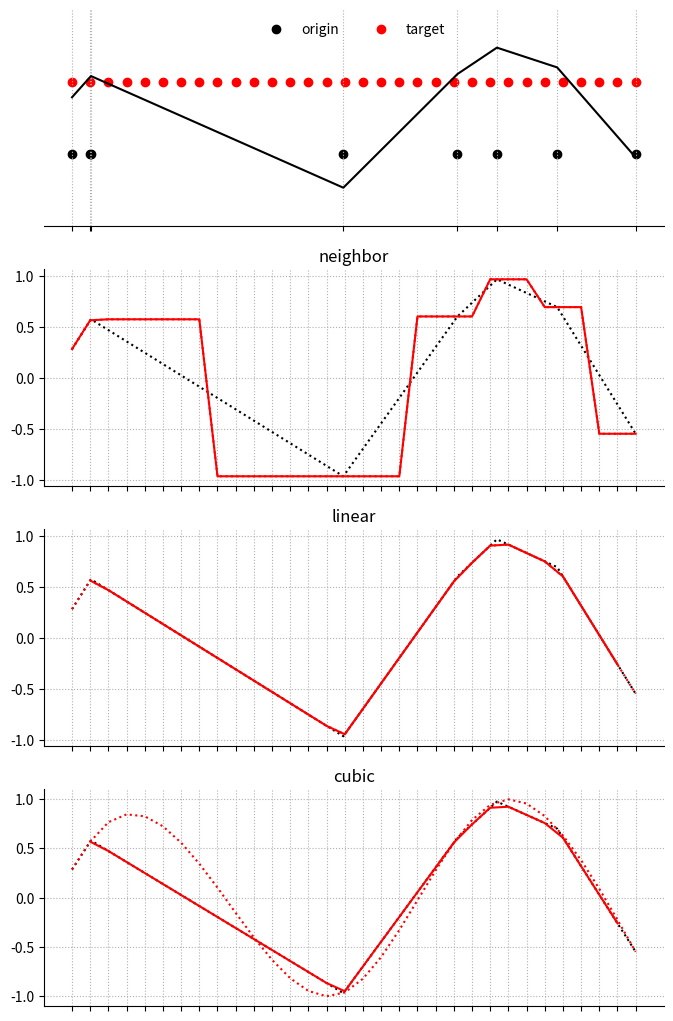

The matplotlib source for this figure:
import numpy as np
import matplotlib.pyplot as plt
from scipy.interpolate import interp1d

np.set_printoptions(precision=3, suppress=True)

def interp_nearest(x_source, y_source, x_target):
    dist = x_source[:, np.newaxis] - x_target[np.newaxis, :]
    abs_dist = np.abs(dist)
    addr = np.argmin(abs_dist, axis=0)
    g_target = y_source[addr]
    return g_target
    # return np.zeros_like(x_target)

def interp_linear(x_source, y_source, x_target):
    dist = x_source[:, np.newaxis] - x_target[np.newaxis, :]
    dist_lower = np.copy(dist)
    dist_upper = np.copy(dist)
    dist_lower[dist<0] = np.nan
    dist_upper[dist>0] = np.nan
    # print(dist_upper)
    addr_upper = np.nanargmax(dist_upper, axis=0)
    addr_lower = np.nanargmin(dist_lower, axis=0)
    # print(addr_upper)
    # print("--------------")
    # print(addr_lower)
    a = (y_source[addr_upper] - y_source[addr_lower])/(x_source[addr_upper] - x_source[addr_lower])
    b = y_source[addr_upper] - a*x_source[addr_upper]
    g_target = a * x_target + b
    print(x_source)
    # g_target[addr_upper-addr_lower==0] = x_source[[0,-1]]
    print(g_target)
    # print(a)

    return g_target

    # g_target = y_source[np.rint(np.mean(addr1+addr2))]
    # addr = np.argmin(abs_dist, axis=0)
    # g_target = y_source[addr]
    # return g_target

def interp_cubic(x_source, y_source, x_target):
    return np.zeros_like(x_target)

# Probers
original_prober = np.sort(np.random.uniform(size=8)*np.pi*4)
target_prober = np.linspace(np.min(original_prober),
                            np.max(original_prober), 32)

# Sampling
original_signal = np.sin(original_prober)

# Out-of-box interpolators
fn = interp1d(original_prober, original_signal, kind='nearest')
fl = interp1d(original_prober, original_signal, kind='linear')
fc = interp1d(original_prober, original_signal, kind='cubic')

# Interpolation
target_signal_fn = fn(target_prober)
target_signal_fl = fl(target_prober)
target_signal_fc = fc(target_prober)

args = (original_prober, original_signal, target_prober)
own_target_signal_fn = interp_nearest(*args)
own_target_signal_fl = interp_linear(*args)
own_target_signal_fc = interp_linear(*args)

# Store them for plotting
target_signals = [target_signal_fn, target_signal_fl, target_signal_fc]
own_target_signals = [own_target_signal_fn, own_target_signal_fl, own_target_signal_fc]

# Plotting
fig, ax = plt.subplots(4,1,figsize=(8, 8*1.618))

ax[0].scatter(original_prober, np.ones_like(original_prober) * -.5,
              label = 'origin', c='black')
ax[0].scatter(target_prober, np.ones_like(target_prober) * .5,
              label = 'target', c='red')
ax[0].plot(original_prober, original_signal, c='black')
ax[0].set_ylim(-1.5,1.5)
ax[0].legend(frameon=False, loc=9, ncol=2)
ax[0].set_yticks([])
ax[0].set_xticks(original_prober)
ax[0].set_xticklabels([])
ax[0].spines['top'].set_visible(False)
ax[0].spines['right'].set_visible(False)
ax[0].spines['left'].set_visible(False)
ax[0].grid(ls=":")


for i, (target_signal, own_target_signal) in enumerate(zip(target_signals,
                                                           own_target_signals)):
    ax[1+i].plot(original_prober, original_signal, c='black', ls=":")
    ax[1+i].plot(target_prober, target_signal, 'red', ls=":")
    ax[1+i].plot(target_prober, own_target_signal, 'red')
    ax[1+i].grid(ls=":")
    ax[1+i].set_xticks(target_prober)
    ax[1+i].set_xticklabels([])
    ax[1+i].spines['top'].set_visible(False)
    ax[1+i].spines['right'].set_visible(False)

ax[1].set_title('neighbor')
ax[2].set_title('linear')
ax[3].set_title('cubic')

plt.savefig('foo.png')
